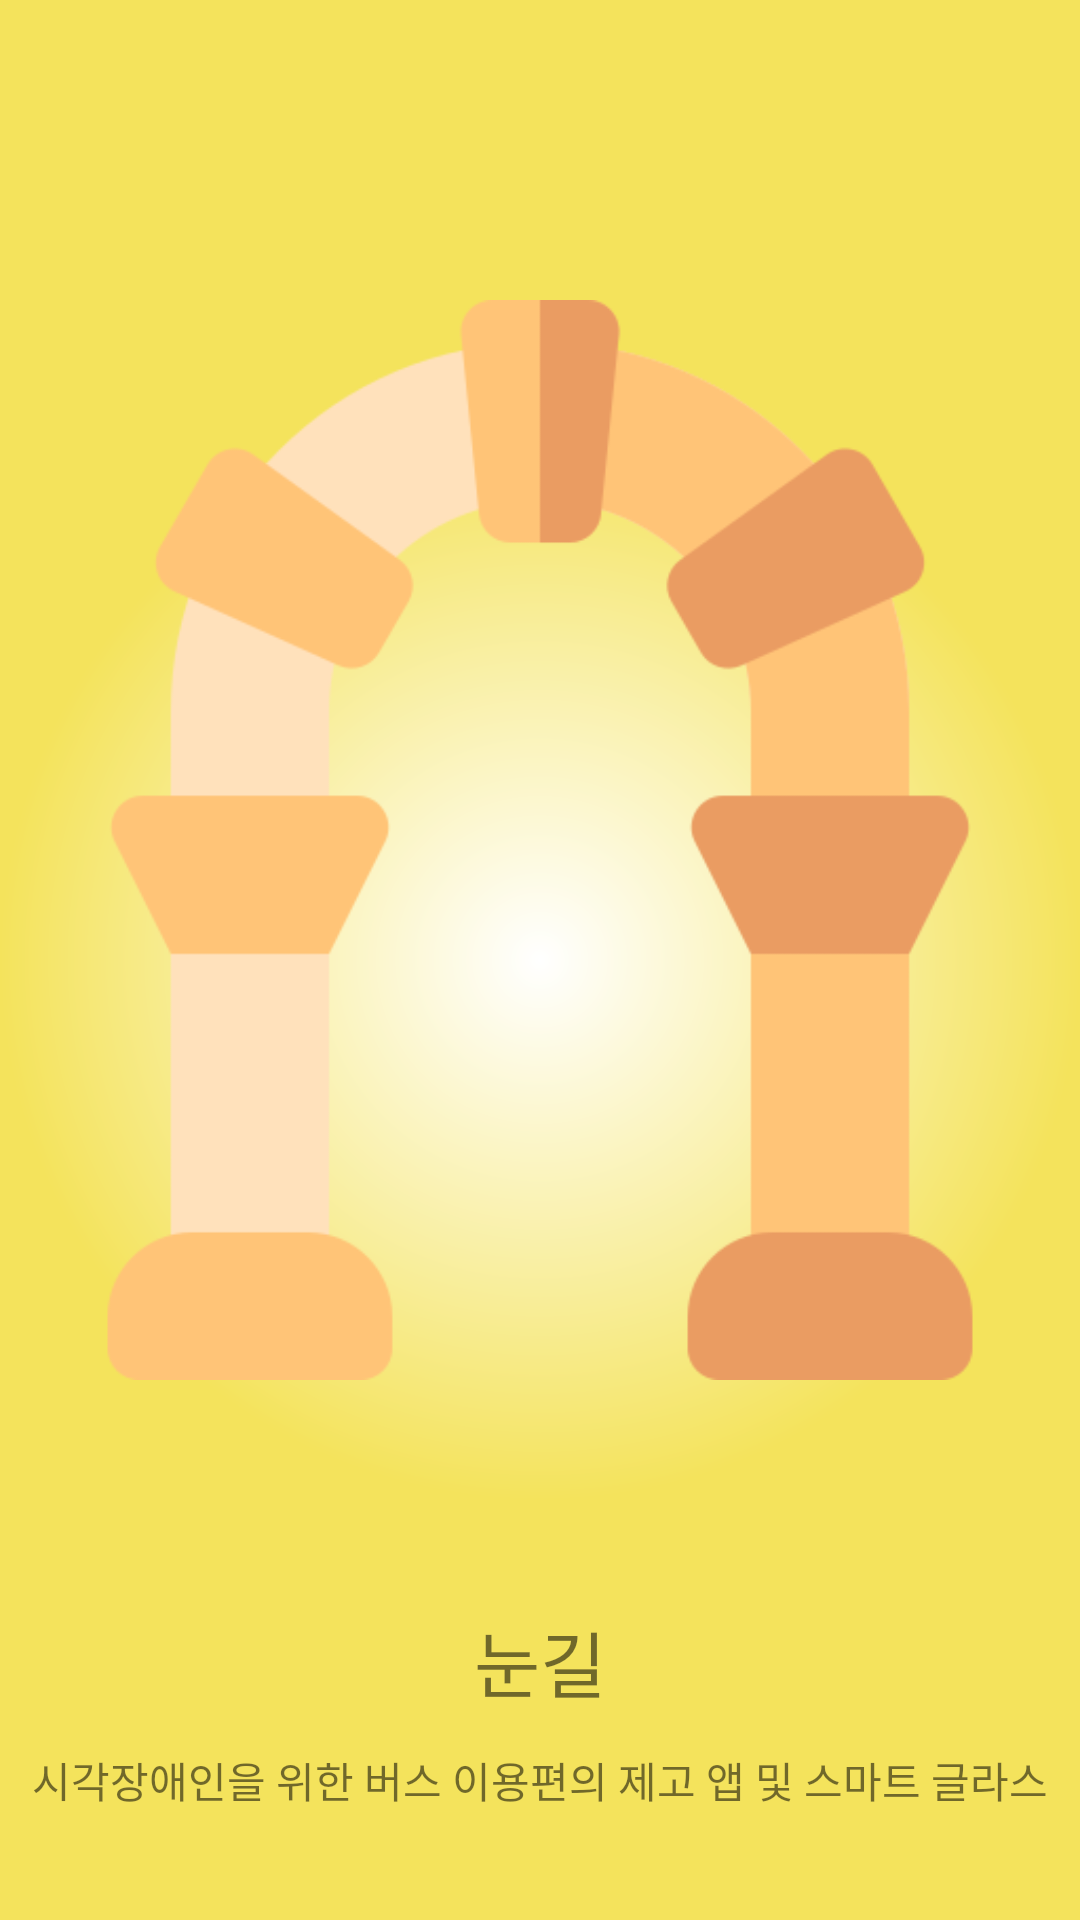

The Android layout XML behind this screen, and the referenced resources:
<!-- AndroidManifest.xml: application theme Theme.Eyeson -->
<!-- res/layout/activity_main.xml -->
<?xml version="1.0" encoding="utf-8"?>
<LinearLayout xmlns:android="http://schemas.android.com/apk/res/android"
    xmlns:app="http://schemas.android.com/apk/res-auto"
    xmlns:tools="http://schemas.android.com/tools"
    android:layout_width="match_parent"
    android:layout_height="match_parent"
    android:orientation="vertical"
    tools:context=".MainActivity"
    android:background="@drawable/gradient">
    <Space
        android:layout_width="match_parent"
        android:layout_height="wrap_content"
        android:layout_weight="1" />
    <ImageView
        android:layout_width="match_parent"
        android:layout_height="wrap_content"
        android:src="@drawable/eyedoor_icon"/>
    <Space
        android:layout_width="match_parent"
        android:layout_height="wrap_content"/>
    <LinearLayout
        android:layout_width="match_parent"
        android:layout_height="wrap_content"
        android:orientation="vertical"
        android:layout_weight="1"
        android:gravity="center_horizontal">
        <TextView
            android:layout_width="wrap_content"
            android:layout_height="wrap_content"
            android:text="눈길"
            android:textSize="24sp"/>
        <Space
            android:layout_width="match_parent"
            android:layout_height="wrap_content"
            android:layout_weight="1"/>
        <TextView
            android:layout_width="wrap_content"
            android:layout_height="wrap_content"
            android:text="시각장애인을 위한 버스 이용편의 제고 앱 및 스마트 글라스"
            android:layout_weight="1"/>
    </LinearLayout>
    <Space
        android:layout_width="match_parent"
        android:layout_height="wrap_content"
        android:layout_weight="1"/>
</LinearLayout>
<!-- resources referenced by this layout -->
<resources>
  <!-- drawable eyedoor_icon: png bitmap (drawable, 16416 bytes) -->
  <!-- drawable gradient (drawable-v24) -->
  <?xml version="1.0" encoding="utf-8"?>
  <shape xmlns:android="http://schemas.android.com/apk/res/android">
      <gradient
          android:angle="90"
          android:type="radial"
          android:gradientRadius="50%p"
          android:startColor="#ffffff"
          android:endColor="#F4E35C"/>
  
  </shape>
  <style name="Theme.Eyeson" parent="Theme.AppCompat.Light">
          
          <item name="colorPrimary">@color/purple_500</item>
          <item name="colorPrimaryVariant">@color/purple_700</item>
          <item name="colorOnPrimary">@color/white</item>
          
          <item name="colorSecondary">@color/teal_200</item>
          <item name="colorSecondaryVariant">@color/teal_700</item>
          <item name="colorOnSecondary">@color/black</item>
          
          <item name="android:statusBarColor" tools:targetApi="l">?attr/colorPrimaryVariant</item>
          
          <item name="windowActionBar">false</item>
          <item name="windowNoTitle">true</item>
      </style>
  <!-- not gathered from this repository: default colours our renderer supplied (Android Studio template values) -->
  <color name="purple_500">#FF6200EE</color>
  <color name="purple_700">#FF3700B3</color>
  <color name="teal_200">#FF03DAC5</color>
  <color name="teal_700">#FF018786</color>
  <color name="black">#FF000000</color>
  <color name="white">#FFFFFFFF</color>
</resources>
